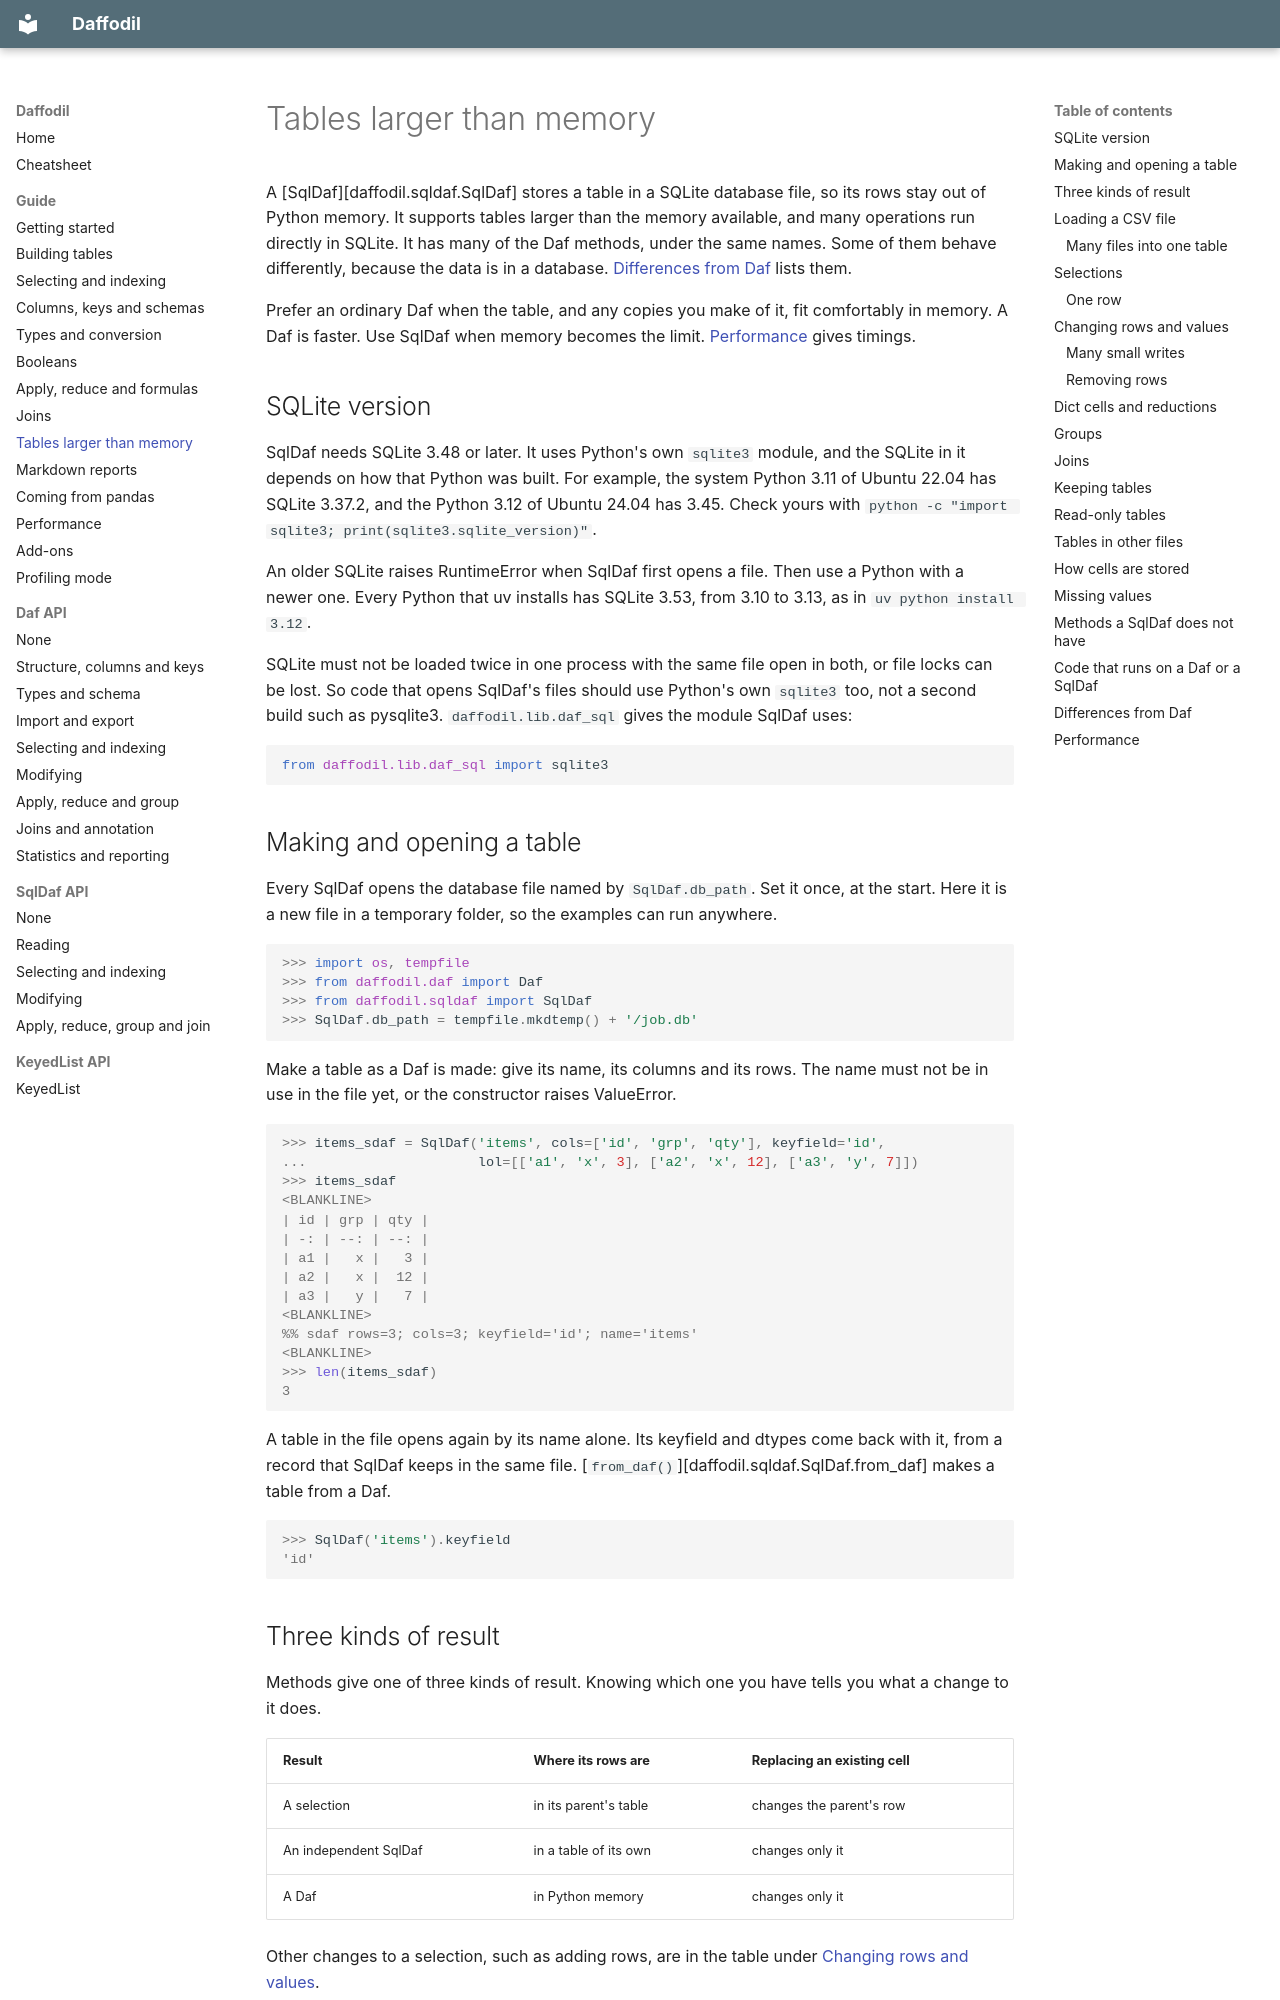

repository: raylutz/daffodil · page: guide/sqldaf/index.html · generator: mkdocs

# Tables larger than memory

A [SqlDaf][daffodil.sqldaf.SqlDaf] stores a table in a SQLite database file, so its rows stay
out of Python memory. It supports tables larger than the memory available, and many
operations run directly in SQLite. It has many of the Daf methods, under the same names. Some
of them behave differently, because the data is in a database. [Differences from
Daf](#differences-from-daf) lists them.

Prefer an ordinary Daf when the table, and any copies you make of it, fit comfortably in
memory. A Daf is faster. Use SqlDaf when memory becomes the limit.
[Performance](#performance) gives timings.

## SQLite version

SqlDaf needs SQLite 3.48 or later. It uses Python's own `sqlite3` module, and the SQLite in it
depends on how that Python was built. For example, the system Python 3.11 of Ubuntu 22.04 has
SQLite 3.37.2, and the Python 3.12 of Ubuntu 24.04 has 3.45. Check yours with
`python -c "import sqlite3; print(sqlite3.sqlite_version)"`.

An older SQLite raises RuntimeError when SqlDaf first opens a file. Then use a Python with a newer
one. Every Python that uv installs has SQLite 3.53, from 3.10 to 3.13, as in `uv python install 3.12`.

SQLite must not be loaded twice in one process with the same file open in both, or file locks
can be lost. So code that opens SqlDaf's files should use Python's own `sqlite3` too, not a
second build such as pysqlite3. `daffodil.lib.daf_sql` gives the module SqlDaf uses:

```python
from daffodil.lib.daf_sql import sqlite3
```

## Making and opening a table

Every SqlDaf opens the database file named by `SqlDaf.db_path`. Set it once, at the start.
Here it is a new file in a temporary folder, so the examples can run anywhere.

```pycon
>>> import os, tempfile
>>> from daffodil.daf import Daf
>>> from daffodil.sqldaf import SqlDaf
>>> SqlDaf.db_path = tempfile.mkdtemp() + '/job.db'
```

Make a table as a Daf is made: give its name, its columns and its rows. The name must not be
in use in the file yet, or the constructor raises ValueError.

```pycon
>>> items_sdaf = SqlDaf('items', cols=['id', 'grp', 'qty'], keyfield='id',
...                     lol=[['a1', 'x', 3], ['a2', 'x', 12], ['a3', 'y', 7]])
>>> items_sdaf
<BLANKLINE>
| id | grp | qty |
| -: | --: | --: |
| a1 |   x |   3 |
| a2 |   x |  12 |
| a3 |   y |   7 |
<BLANKLINE>
%% sdaf rows=3; cols=3; keyfield='id'; name='items'
<BLANKLINE>
>>> len(items_sdaf)
3
```

A table in the file opens again by its name alone. Its keyfield and dtypes come back with it,
from a record that SqlDaf keeps in the same file. [`from_daf()`][daffodil.sqldaf.SqlDaf.from_daf] makes a table from a Daf.

```pycon
>>> SqlDaf('items').keyfield
'id'
```
